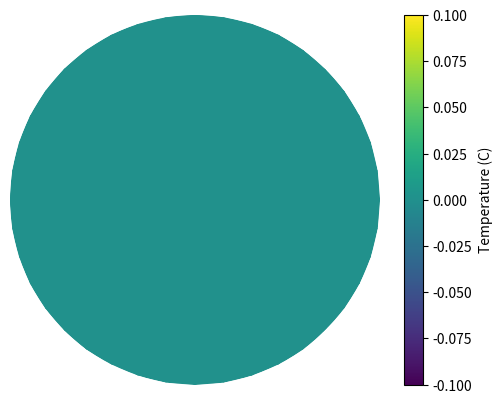
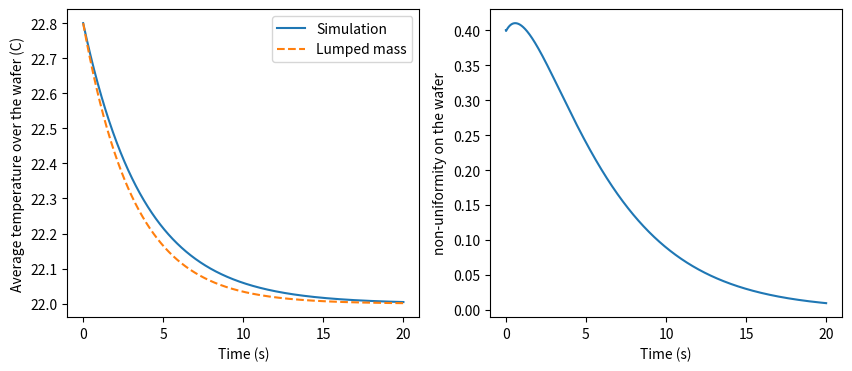

Source code (Python) for these figures, in order:
import numpy as np
from scipy.linalg import inv, det
from scipy.integrate import odeint
from scipy.interpolate import griddata
import matplotlib.pyplot as plt
from math import ceil, floor
from scipy.special import jv
from matplotlib.animation import FuncAnimation
from mpl_toolkits.mplot3d import Axes3D
%matplotlib inline

R = 0.15 #m radius of the wafer
d = 0.00076 #m thickness of the wafer

Nr = 20 # amount of gridpoint in the r direction
Ntheta = 40 # amount of gridpoint in theta direction, should be a multiple of 4

N = Nr*Ntheta # total amount of gridpoint over the wafer

dtheta = 2*np.pi/(Ntheta) # angular distance between the gridpoints
dr = R/(Nr-1) # radial distance between the gridpoints

ind = [(i, j) for i in range(Nr) for j in range(Ntheta)] # list of the index of every element in the temperature vector
r = [i*dr for i in range(Nr) for j in range(Ntheta)] # list of the r-component
theta = [j*dtheta for i in range(Nr) for j in range(Ntheta)] # list of the theta-component
x = [np.abs(r[n]*np.cos(theta[n])+np.sqrt(R**2-r[n]**2*np.sin(theta[n])**2)) for n in range(N)] # list of the displacement \n
# from the left boundary, absolute value is to suppress noise in cosine
y = [r[n]*np.sin(theta[n]) for n in range(N)]

tsim = 20 # s total simulation time
dt = 0.01 # s timestep
tsteps = round(tsim/dt) # amount of timesteps

tarray = np.linspace(0, tsim, tsteps) # numpy array of all the simulated timepoints

points = np.array([[1, 0],[5, 0], [10, 0], [20, 0], [30, 0], [40, 0], [1, 25],[5, 25], [10, 25], [20, 25], [30, 25], [40, 25]])

rhovalues = np.array([1.2758, 6.3940, 12.8230, 25.7770, 38.84, 51.991, 1.1685, 5.85, 11.717, 23.492, 35.308, 51.991])
cpvalues = np.array([1005.9, 1013.9, 1023.9, 1044.3, 1065.1, 1086.2, 1006.5, 1012.9, 1021, 1037.2, 1053.6, 1070])
lvalues = np.array([0.02436, 0.024505, 0.024696, 0.025118, 0.025589, 0.026102, 0.026247, 0.026376, 0.026549, 0.026925, 0.02734,\
                    0.027789])
nuvalues = np.array([1.3496*10**-5, 2.7026*10**-6, 1.354*10**-6, 6.8059*10**-7, 4.5687*10**-7, 3.4556*10**-7, 1.5787*10**-5, \
                     3.1635*10**-6, 1.586*10**-6, 7.9812*10**-7, 5.3616*10**-7, 4.0568*10**-7])

# gas properties
Tgas = 22 # Celsius temperature of the bulk gas
pgas = 1 # bar pressure of the bulk gas

nu = griddata(points, nuvalues, [pgas, Tgas], method='cubic') # m^2/s kinematic viscosity of the gas (air)
lgas = griddata(points, lvalues, [pgas, Tgas], method='cubic') # W/(m K) thermal conductivity of gas (air)
cpgas = griddata(points, cpvalues, [pgas, Tgas], method='cubic') # J/(kg K) specific heat of gas (air)
rhogas = griddata(points, rhovalues, [pgas, Tgas], method='cubic') # kg/m^3 density of gas (air)


# wafer material properties
lsilicon = 130 # W/(m K) thermal conductivity of silicon (from VDL powerpoint)
cpsilicon = 710 # J/(kg K) specific heat of silicon
rhosilicon = 2330 # kg/m^3 density of silicon

# Flow properties
U = 117# m/s speed of the flow in the uniform regime

Re = [U*x[n]/nu for n in range(N)] # list of the local reynolds number
Pr = cpgas*rhogas*nu/lgas # Prandtl number
#Nu = [0.332*Pr**(1/3)*Re[n]**(1/2) for n in range(N)] # local nusselt number
Nu = [0.0296*Pr**(1/3)*Re[n]**(4/5) for n in range(N)] # local nusselt number

h = [lgas*Nu[n]/x[n] for n in range(N)] #W/(m^2 K) local heat transfer coefficient
harray = np.nan_to_num(np.array(h)).flatten() # numpy array of the local heat transfer coefficient. Nans are made zero

# construct the matrix equation M T^{n+1} = Q T^{n}
alfa = lsilicon/(cpsilicon * rhosilicon) # m^2/s thermal diffusivity of silicon
beta = 1/(cpsilicon*rhosilicon*d) # just a parameter to make life easier

# initial definition of two matrices in equation: M.T(t+dt) = Q.T(t), where . mean a matrix multiplication
M = np.zeros((N, N))
Q = np.identity(N)

# definition of the elements of M
for n in range(N):
    # Row corresponding to the gridpoints where r = R. No flux boundary, T(r, th) - T(r-dr, th) = 0
    if ind[n][0] == Nr-1:
        M[n, n] = 1
        M[n, n-Ntheta] = -1
        Q[n, n] = 0    
    
    # Row corresponding to the gridpoints r = 0.
    elif ind[n][0] == 0:
        # Row corresponding to theta != 0. These are equal to their neighbour, T(0, theta) - T(0, theta-dtheta) = 0
        if ind[n][1] != 0:
            M[n, n] = 1
            M[n, n-1] = -1
            Q[n, n] = 0
        # Row corresponding to r = 0. Here the heat equation in cartesian coordinates is used with the gridpoints at
        # r = dr and theta = 0, pi/2, pi, 3pi/4
        else:            
            M[n, n] = 1+4*alfa*dt/dr**2+h[n]*beta*dt
            M[n, n+Ntheta] = -alfa*dt/dr**2
            M[n, n+int(Ntheta+(Ntheta)/4)] = -alfa*dt/dr**2 
            M[n, n+int(Ntheta+(Ntheta)/2)] = -alfa*dt/dr**2
            M[n, n+int(Ntheta+3*(Ntheta)/4)] = -alfa*dt/dr**2
            
    # Row corresponding to theta = 2pi-dtheta. Periodic boundary, T(r, 2pi) = T(r, 0)
    elif ind[n][1] == Ntheta-1:
        M[n, n] = 1+2*alfa*dt*(1/dr**2+1/(r[n]*dtheta)**2)+h[n]*beta*dt
        M[n, n+Ntheta] = -alfa*dt*(1/dr**2+1/(2*r[n]*dr))
        M[n, n-Ntheta] = -alfa*dt*(1/dr**2-1/(2*r[n]*dr))
        M[n, n-Ntheta+1] = -alfa*dt/(r[n]*dtheta)**2
        M[n, n-1] = -alfa*dt/(r[n]*dtheta)**2
        
    # Row corresponding to theta = 0. Periodic boundary, T(r, -dtheta) = T(r, 2pi)
    elif ind[n][1] == 0:
        M[n, n] = 1+2*alfa*dt*(1/dr**2+1/(r[n]*dtheta)**2)+h[n]*beta*dt
        M[n, n+Ntheta] = -alfa*dt*(1/dr**2+1/(2*r[n]*dr))
        M[n, n-Ntheta] = -alfa*dt*(1/dr**2-1/(2*r[n]*dr))
        M[n, n+1] = -alfa*dt/(r[n]*dtheta)**2
        M[n, n+Ntheta-1] = -alfa*dt/(r[n]*dtheta)**2
        
    # Rows corresponding to gridpoints on the domain and not on the boundary.
    else:        
        M[n, n] = 1+2*alfa*dt*(1/dr**2+1/(r[n]*dtheta)**2)+h[n]*beta*dt
        M[n, n+Ntheta] = -alfa*dt*(1/dr**2+1/(2*r[n]*dr))
        M[n, n-Ntheta] = -alfa*dt*(1/dr**2-1/(2*r[n]*dr))
        M[n, n+1] = -alfa*dt/(r[n]*dtheta)**2
        M[n, n-1] = -alfa*dt/(r[n]*dtheta)**2
           
# Find the matrix P = M^-1.Q. It serves in the follow equation, T(t+dt) = P.(T(t)+h*Tenv*dt) 
P = np.matmul(inv(M), Q)

# defining the matrix with the temperature vector at every tstep. Every row corresponds to a temperature vector at a certain 
# timestep
T = np.zeros((tsteps, N))

# defining the initial temperature vector
for n in range(N):
    T[0, n] = 22.8 + (0.2/0.581865)*jv(1, 1.84118*r[n]/R)*np.cos(theta[n])

# define the time and the index of the first temperature vector to be computed.
t = dt
i = 1

# loop over all the simulation time
while t < tsim:
    # calculate the new temperature vector
    T[i] = np.dot(P, T[i-1]+22*dt*harray*beta)
    
    # iterate the time and index
    t += dt
    i += 1

fig1 = plt.figure()

rplot = np.zeros((Nr, Ntheta+1))
rplot[:, :Ntheta] = np.array(r).reshape((Nr, Ntheta))
rplot[:, Ntheta] = rplot[:, Ntheta-1]

thetaplot = np.zeros((Nr, Ntheta+1))
thetaplot[:, :Ntheta] = np.array(theta).reshape((Nr, Ntheta))
thetaplot[: , Ntheta] = np.ones((Nr)) * np.pi * 2

Tplot = np.zeros((Nr, Ntheta+1))
Tplot[:, :Ntheta] = T[-1].reshape((Nr, Ntheta))*0
Tplot[:, Ntheta] = Tplot[:, 0]

ax1 = plt.subplot(projection='polar')

pc = ax1.pcolormesh(thetaplot, rplot, Tplot, shading='gouraud')

cbar = fig1.colorbar(pc)
cbar.ax.set_ylabel('Temperature (C)', loc='center')
#ax1.set_title("Temperature over the wafer in Celsius")
plt.axis('off')
#plt.savefig('temperature constant')
#plt.grid()

ReL = U*R/nu
NuL = 0.037 * ReL**(4/5) * Pr**(1/3)
hL = NuL*(lgas/R)

#fig2 = plt.figure()
fig2, (ax2, ax3) = plt.subplots(1, 2, figsize=(10, 4))

ax2.plot(tarray, np.mean(T, axis=1))
ax2.plot(tarray, 22+0.8*np.exp(-hL*tarray/(rhosilicon*cpsilicon*d)), '--')
ax2.legend(['Simulation', 'Lumped mass'])
ax3.plot(tarray, np.max(T, axis=1)-np.min(T, axis=1))
ax2.set_ylabel("Average temperature over the wafer (C)")
ax2.set_xlabel("Time (s)")
ax3.set_xlabel("Time (s)")
ax3.set_ylabel('non-uniformity on the wafer')

np.max(T[-1]) - np.min(T[-1])

plt.savefig("modelat 117ms 1bar")